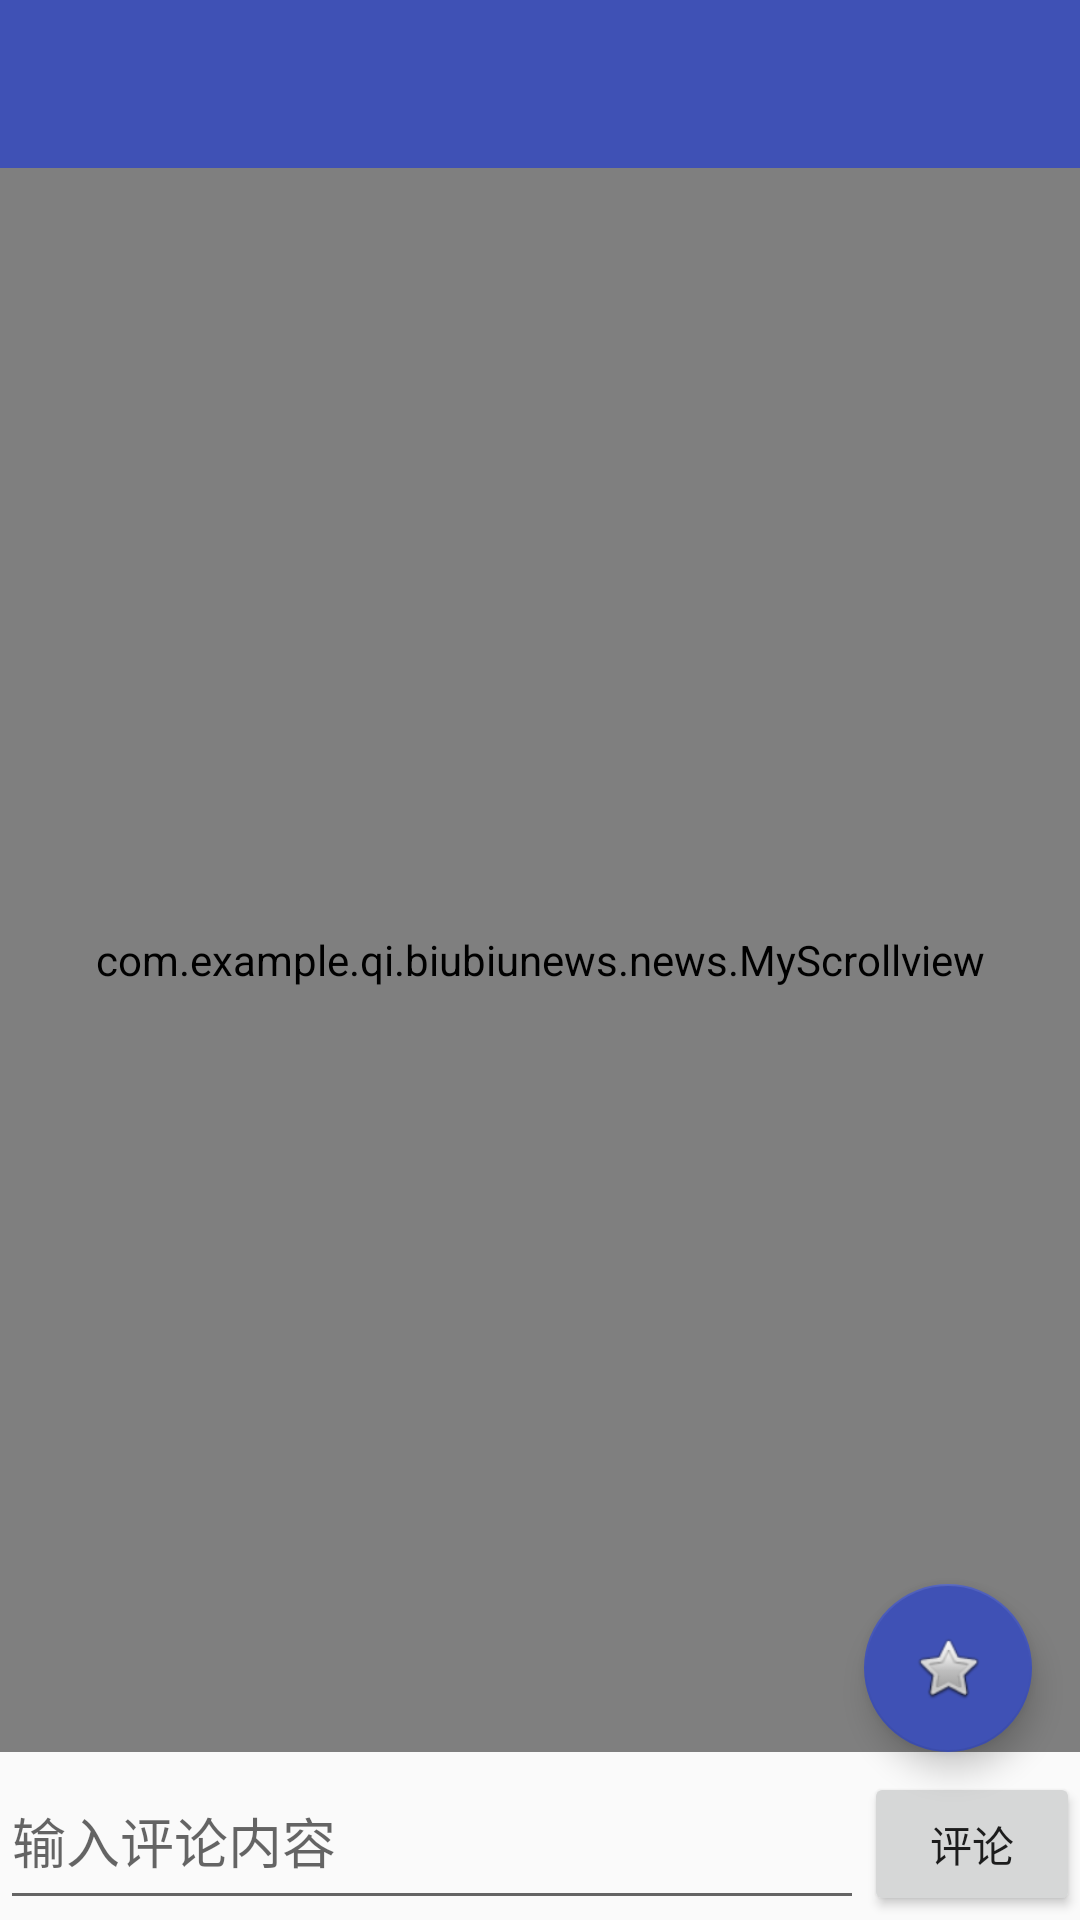

Write the Android layout XML for this screen, with the resource values it uses.
<!-- AndroidManifest.xml: application theme AppTheme -->
<!-- res/layout/activity_news_detail.xml -->
<?xml version="1.0" encoding="utf-8"?>
<RelativeLayout
    xmlns:android="http://schemas.android.com/apk/res/android"
    xmlns:app="http://schemas.android.com/apk/res-auto"
    xmlns:tools="http://schemas.android.com/tools"
    android:layout_width="match_parent"
    android:layout_height="match_parent"
    android:fitsSystemWindows="true"
    tools:context="com.example.qi.biubiunews.news.NewsDetailActivity">


    <android.support.design.widget.FloatingActionButton
        android:id="@+id/news_collect"
        android:layout_width="wrap_content"
        android:layout_height="wrap_content"
        android:layout_above="@+id/linearLayout"
        android:layout_alignParentRight="true"
        android:layout_marginLeft="16dp"
        android:layout_marginRight="16dp"
        android:layout_marginTop="16dp"
        android:clickable="true"
        app:backgroundTint="@color/colorPrimary"
        app:srcCompat="@android:drawable/btn_star" />


    <android.support.v7.widget.Toolbar
            android:id="@+id/toolbar"
            android:layout_width="match_parent"
            android:layout_height="?attr/actionBarSize"
            android:background="?attr/colorPrimary"
            >

        </android.support.v7.widget.Toolbar>




        <com.example.qi.biubiunews.news.MyScrollview
            android:layout_width="match_parent"
            android:layout_height="match_parent"
            android:fillViewport="true"
            android:layout_below="@+id/toolbar"
            app:layout_behavior="@string/appbar_scrolling_view_behavior"
            android:layout_above="@+id/linearLayout">

            <LinearLayout
                android:layout_width="match_parent"
                android:layout_height="match_parent"
                android:orientation="vertical">

                <android.support.v7.widget.CardView
                    android:layout_width="match_parent"
                    android:layout_height="wrap_content"
                    android:layout_marginBottom="5dp"
                    android:layout_marginLeft="5dp"
                    android:layout_marginRight="5dp">

                    <WebView
                        android:id="@+id/webview"
                        android:layout_width="match_parent"
                        android:layout_height="wrap_content"
                        android:focusable="true"></WebView>
                </android.support.v7.widget.CardView>
                <TextView
                    android:layout_width="match_parent"
                    android:layout_height="wrap_content"
                    android:layout_marginLeft="5dp"
                    android:layout_marginRight="5dp"
                    android:text="评论"
                    />
                <com.github.jdsjlzx.recyclerview.LRecyclerView
                    android:id="@+id/recycler_comment"
                    android:layout_width="match_parent"
                    android:layout_height="wrap_content">

                </com.github.jdsjlzx.recyclerview.LRecyclerView>


            </LinearLayout>
        </com.example.qi.biubiunews.news.MyScrollview>


    <LinearLayout
        android:layout_width="match_parent"
        android:layout_height="?attr/actionBarSize"
        android:layout_alignParentBottom="true"
        android:layout_alignParentStart="true"
        android:layout_gravity="bottom"
        android:background="@drawable/__picker_bg_material_item"
        android:focusable="true"
        android:focusableInTouchMode="true"
        android:orientation="horizontal"
        android:weightSum="5"
        android:id="@+id/linearLayout">

        <EditText
            android:id="@+id/et_comment"
            android:layout_width="0dp"
            android:layout_height="match_parent"
            android:layout_weight="4"
            android:hint="输入评论内容" />

        <Button
            android:id="@+id/btn_comment"
            android:layout_width="0dp"
            android:layout_height="wrap_content"
            android:layout_weight="1"
            android:text="评论" />
    </LinearLayout>
</RelativeLayout>
<!-- resources referenced by this layout -->
<resources>
  <color name="colorPrimary">#3f51b5</color>
  <style name="AppTheme" parent="Theme.AppCompat.Light.NoActionBar">
          
          <item name="colorPrimary">@color/colorPrimary</item>
          <item name="colorPrimaryDark">@color/colorPrimaryDark</item>
          <item name="colorAccent">@color/colorAccent</item>
      </style>
  <color name="colorPrimaryDark">#303f9f</color>
  <color name="colorAccent">#adadad</color>
</resources>
